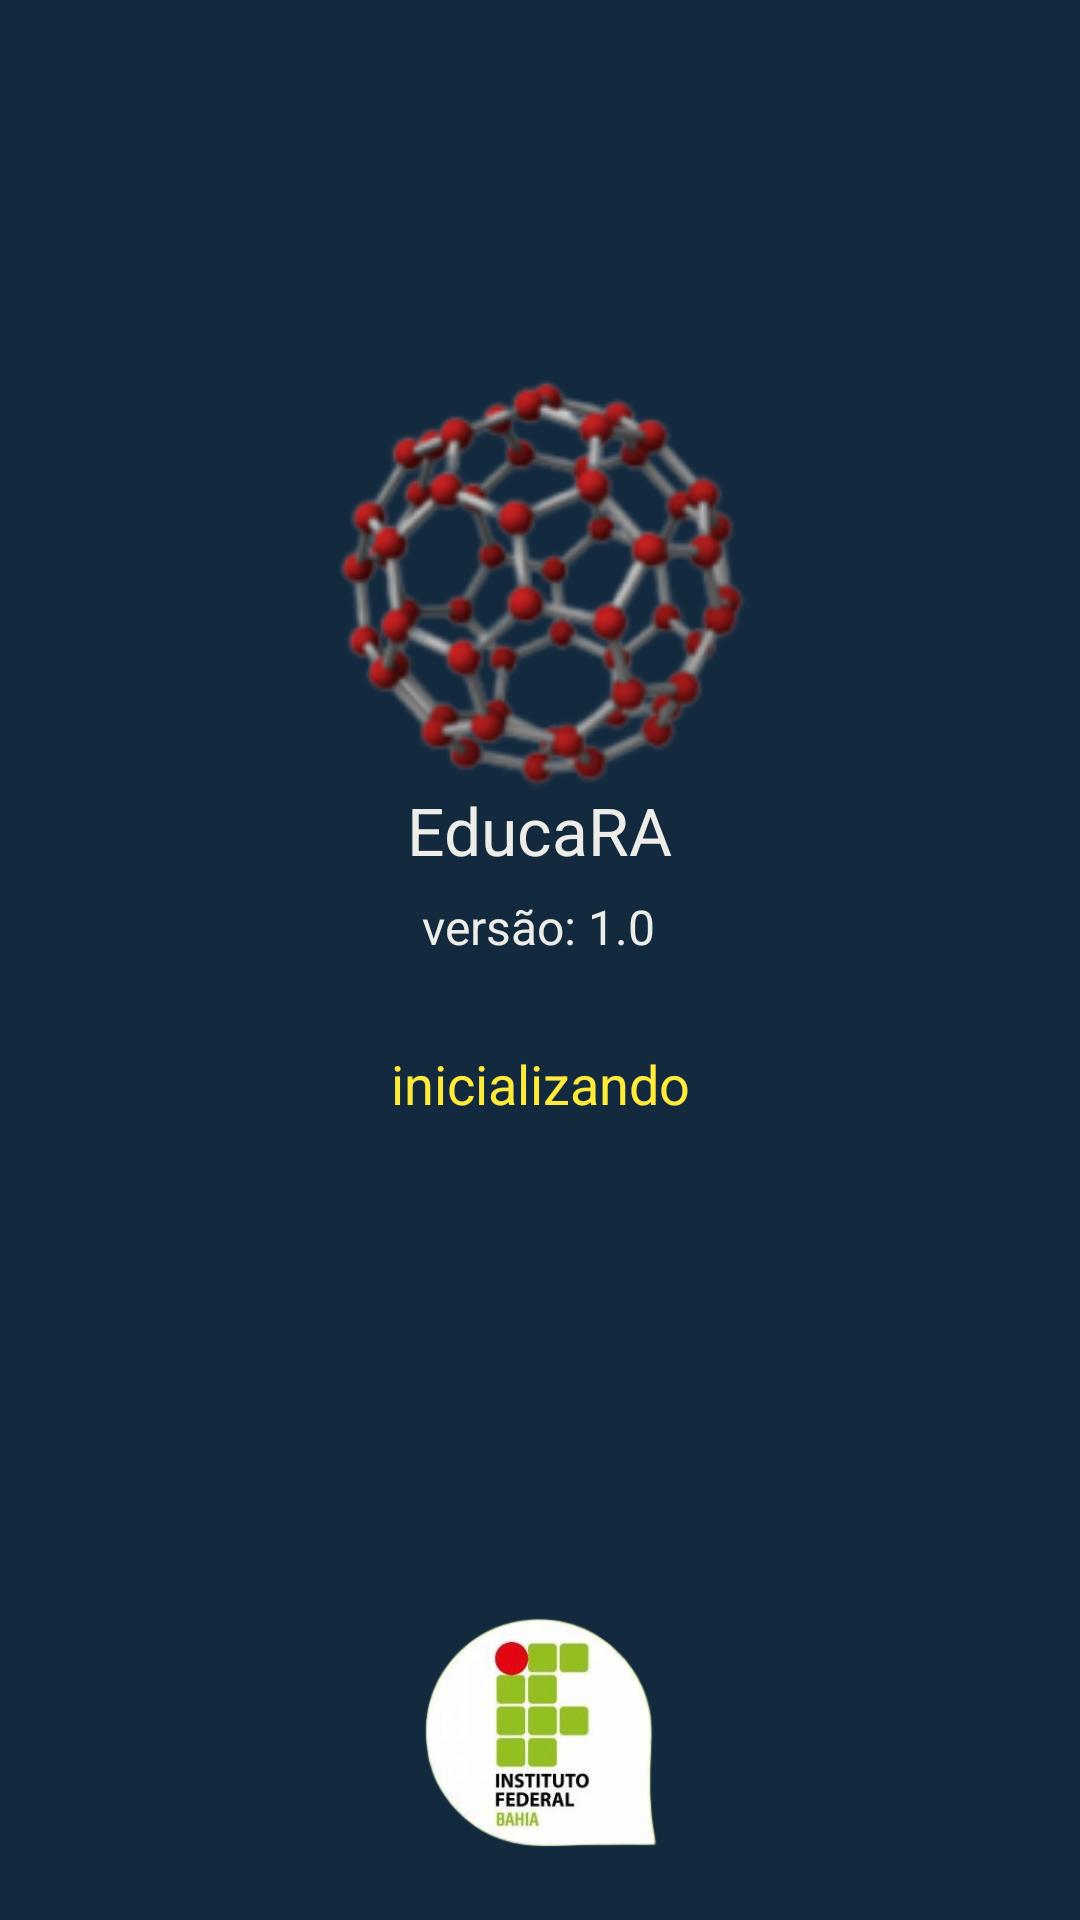

Here is an Android app screen rendered from its layout file. Give the layout XML and the strings, colors and styles it references.
<!-- AndroidManifest.xml: activity theme Theme.Edu.NoActionBar -->
<!-- res/layout/activity_inicializacao.xml -->
<?xml version="1.0" encoding="utf-8"?>
<androidx.constraintlayout.widget.ConstraintLayout xmlns:android="http://schemas.android.com/apk/res/android"
    xmlns:app="http://schemas.android.com/apk/res-auto"
    xmlns:tools="http://schemas.android.com/tools"
    android:layout_width="match_parent"
    android:layout_height="match_parent"
    android:background="@drawable/fundo"
    tools:context="edu.ifba.educa_ra.InicializacaoActivity">

    <ImageView
        android:id="@+id/logo"
        android:layout_width="301dp"
        android:layout_height="326dp"
        android:layout_marginStart="32dp"
        android:layout_marginTop="85dp"
        android:layout_marginEnd="32dp"
        android:adjustViewBounds="false"
        android:maxWidth="500dp"
        android:maxHeight="500dp"
        android:scaleType="centerCrop"
        android:visibility="visible"
        app:layout_constraintBottom_toTopOf="@id/nome_app"
        app:layout_constraintEnd_toEndOf="parent"
        app:layout_constraintHorizontal_bias="0.497"
        app:layout_constraintStart_toStartOf="parent"
        app:layout_constraintTop_toTopOf="parent"
        app:layout_constraintVertical_bias="0.361"
        app:srcCompat="@mipmap/ic_launcher_foreground"
        tools:visibility="visible" />

    <TextView
        android:id="@+id/nome_app"
        android:layout_width="wrap_content"
        android:layout_height="wrap_content"
        android:text="@string/nome_app"
        android:textColor="#ECEDE8"
        android:textSize="22dp"
        app:layout_constraintBottom_toBottomOf="parent"
        app:layout_constraintEnd_toEndOf="parent"
        app:layout_constraintStart_toStartOf="parent"
        app:layout_constraintTop_toTopOf="parent"
        app:layout_constraintVertical_bias="0.429" />

    <TextView
        android:id="@+id/versao_app"
        android:layout_width="wrap_content"
        android:layout_height="wrap_content"
        android:text="@string/versao_app"
        android:textColor="#ECEDE8"
        android:textSize="16sp"
        app:layout_constraintBottom_toBottomOf="parent"
        app:layout_constraintEnd_toEndOf="parent"
        app:layout_constraintHorizontal_bias="0.498"
        app:layout_constraintStart_toStartOf="parent"
        app:layout_constraintTop_toTopOf="parent"
        app:layout_constraintVertical_bias="0.482" />

    <TextView
        android:id="@+id/status_inicializacao"
        android:layout_width="0dp"
        android:layout_height="wrap_content"
        android:layout_marginStart="8dp"
        android:layout_marginEnd="8dp"
        android:text="inicializando"
        android:textAlignment="center"
        android:textColor="#FFEB3B"
        android:textSize="18sp"
        app:layout_constraintBottom_toBottomOf="parent"
        app:layout_constraintEnd_toEndOf="parent"
        app:layout_constraintHorizontal_bias="0.0"
        app:layout_constraintStart_toStartOf="parent"
        app:layout_constraintTop_toTopOf="parent"
        app:layout_constraintVertical_bias="0.567" />

    <ImageView
        android:id="@+id/logo_ifba"
        android:layout_width="85dp"
        android:layout_height="77dp"
        android:layout_marginBottom="24dp"
        android:adjustViewBounds="true"
        android:maxWidth="500dp"
        android:maxHeight="500dp"
        android:scaleType="fitCenter"
        app:layout_constraintBottom_toBottomOf="parent"
        app:layout_constraintEnd_toEndOf="parent"
        app:layout_constraintStart_toStartOf="parent"
        app:srcCompat="@drawable/logo_ifba" />

</androidx.constraintlayout.widget.ConstraintLayout>
<!-- resources referenced by this layout -->
<resources>
  <!-- drawable fundo (drawable) -->
  <?xml version="1.0" encoding="utf-8"?>
  <shape xmlns:android="http://schemas.android.com/apk/res/android"
      xmlns:tools="http://schemas.android.com/tools"
      android:shape="rectangle" >
      <gradient
          android:type="linear"
          android:angle="90"
          android:startColor="#13293D"
          android:endColor="#13293D" />
  </shape>
  <!-- drawable logo_ifba: png bitmap (drawable, 49216 bytes) -->
  <!-- mipmap ic_launcher_foreground: png bitmap (mipmap-hdpi, 14428 bytes) -->
  <string name="nome_app" translatable="false">EducaRA</string>
  <string name="versao_app" translatable="false">versão: 1.0</string>
  <style name="Theme.Edu.NoActionBar">
          <item name="windowActionBar">false</item>
          <item name="windowNoTitle">true</item>
      </style>
</resources>
